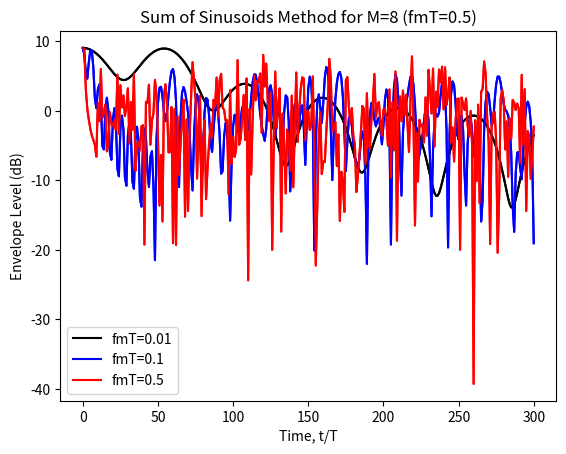

This figure's Python source:
# Sinusoids method, and plot the channel output for fmT = 0.01, 0.1 
# and 0.5, and for M = 8, 16.
import numpy as np
import math
import scipy.special as sc
import matplotlib.pyplot as plt
fmT = [0.01,0.1,0.5]; 
T = 1; # simulation step size
fm = fmT; # fm
num = 3 ;
Omgp = 1; # Set average power as 1
sample_num = 300; # channel output data point
M = 8;
m = (np.arange(1, M+1));
N = 4*M+2;
n = (np.arange(1, N +1))
pi = 3.14159265
theta_n = 2*pi*n/N; 
theta_m = theta_n[0:M];
beta_m = np.tile(pi*m/M,(num,1));
alpha = 0;
# np.tile(np.cos(theta_m),(num,1));
d = np.tile(fm,(M,1));
e = np.transpose(d)
c =  np.tile(np.cos(theta_m),(num,1));
fn = e * c

cosfn = np.cos(2*pi*fm[0]*1*np.cos(theta_m));
cosfm = np.cos(2*pi*fm[0]*1);
gI = np.zeros((num,sample_num+1));
gQ = np.zeros((num,sample_num+1));

for t in range(0 , sample_num +1):
   x = np.cos(beta_m)*np.cos(2*pi*t*fn);
   xI = 2*x.sum(axis=1)
   yI=math.sqrt(2)*np.cos(np.multiply(2*pi, np.multiply(fm,t)))
   gI[:,t] = 2*(np.cos(beta_m)*np.cos(2*pi*t*fn)).sum(axis=1) + math.sqrt(2)*np.cos(alpha)*np.cos(np.multiply(2*pi, np.multiply(fm,t)))
   gQ[:,t] = 2*(np.sin(beta_m)*np.cos(2*pi*t*fn)).sum(axis=1) + math.sqrt(2)*np.sin(alpha)*np.cos(np.multiply(2*pi, np.multiply(fm,t)))
g = math.sqrt(2)*(gI + 1j*gQ)
#------------------#

def mean2(x):
    y = np.sum(x) / np.size(x);
    return y

def absolute(x):
    y = np.sum(x) / np.size(x);
    return y

# a = np.abs(g[0])/np.abs(g[0]).mean(axis=0)
a = np.absolute(g)/mean2(np.absolute(g))


envelope_dB = 10*np.log(a);
########

# Plot the channel output
print (envelope_dB)
x_axis = np.arange(0,sample_num + 1);
plt.plot(x_axis,envelope_dB[0,:],'k',x_axis,envelope_dB[1,:],'b',x_axis,envelope_dB[2,:],'r' )
plt.title('Sum of Sinusoids Method for M=8');
plt.xlabel('Time, t/T');
plt.ylabel('Envelope Level (dB)');
plt.legend(['fmT=0.01','fmT=0.1','fmT=0.5']);
plt.grid();
plt.show();

plt.plot(x_axis,envelope_dB[0,:],'k')
plt.title('Sum of Sinusoids Method for M=8 (fmT=0.01)');
plt.xlabel('Time, t/T');
plt.ylabel('Envelope Level (dB)');
plt.grid();
plt.show();

plt.plot(x_axis,envelope_dB[1,:],'b')
plt.title('Sum of Sinusoids Method for M=8 (fmT=0.1)');
plt.xlabel('Time, t/T');
plt.ylabel('Envelope Level (dB)');
plt.grid();
plt.show();

plt.plot(x_axis,envelope_dB[2,:],'r' )
plt.title('Sum of Sinusoids Method for M=8 (fmT=0.5)');
plt.xlabel('Time, t/T');
plt.ylabel('Envelope Level (dB)');
plt.grid();
plt.show();


